Dataset: dataset (GitHub, VKPython2012/ai-course). Classes: paper, rock, scissors.

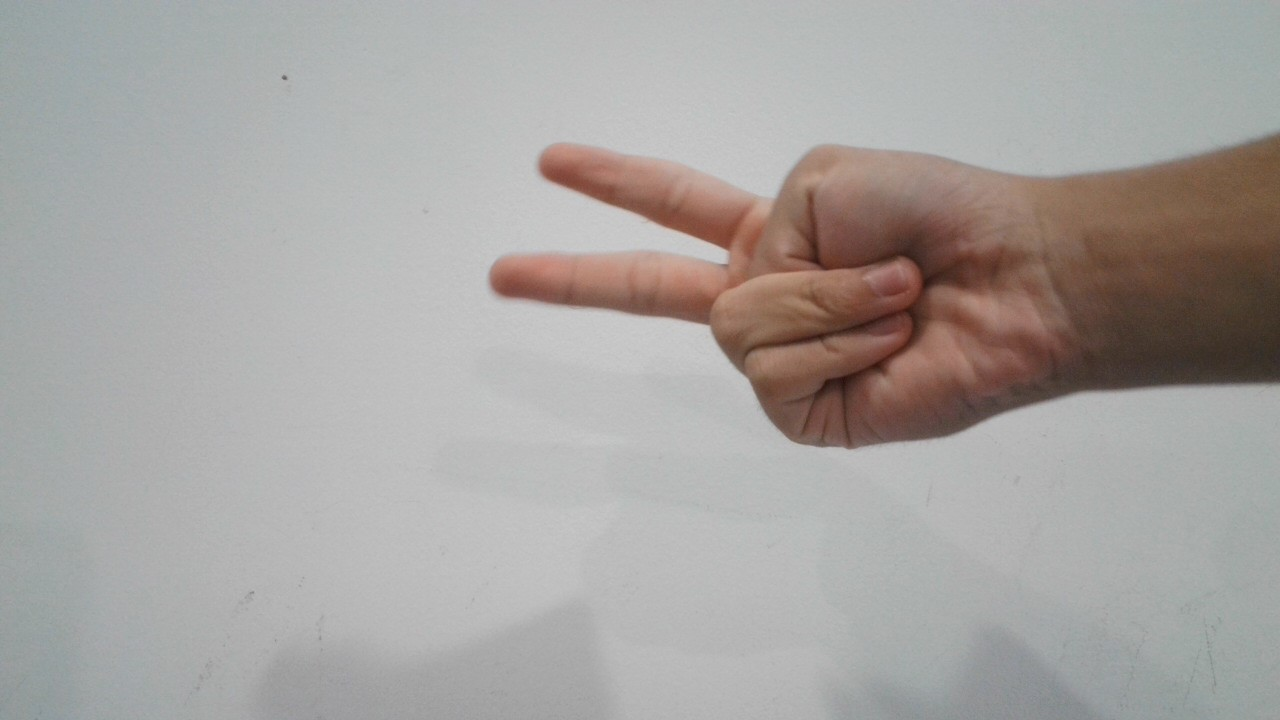
Label: scissors

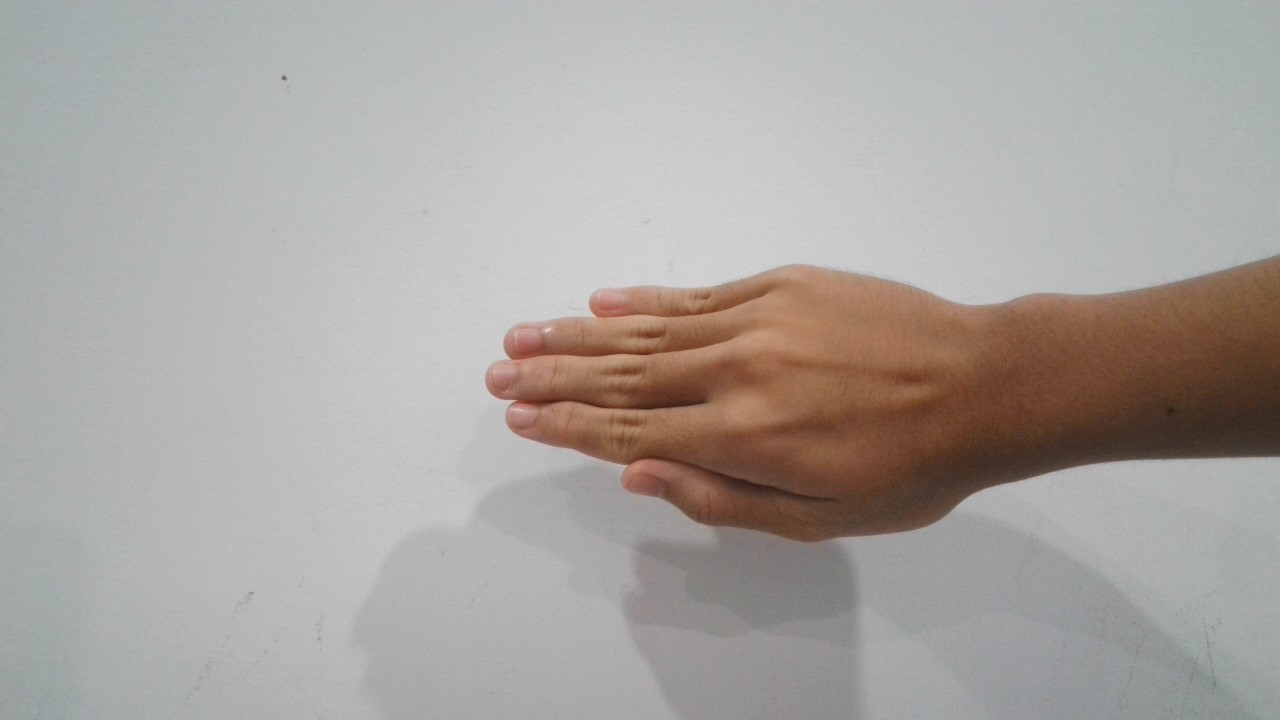
Label: paper

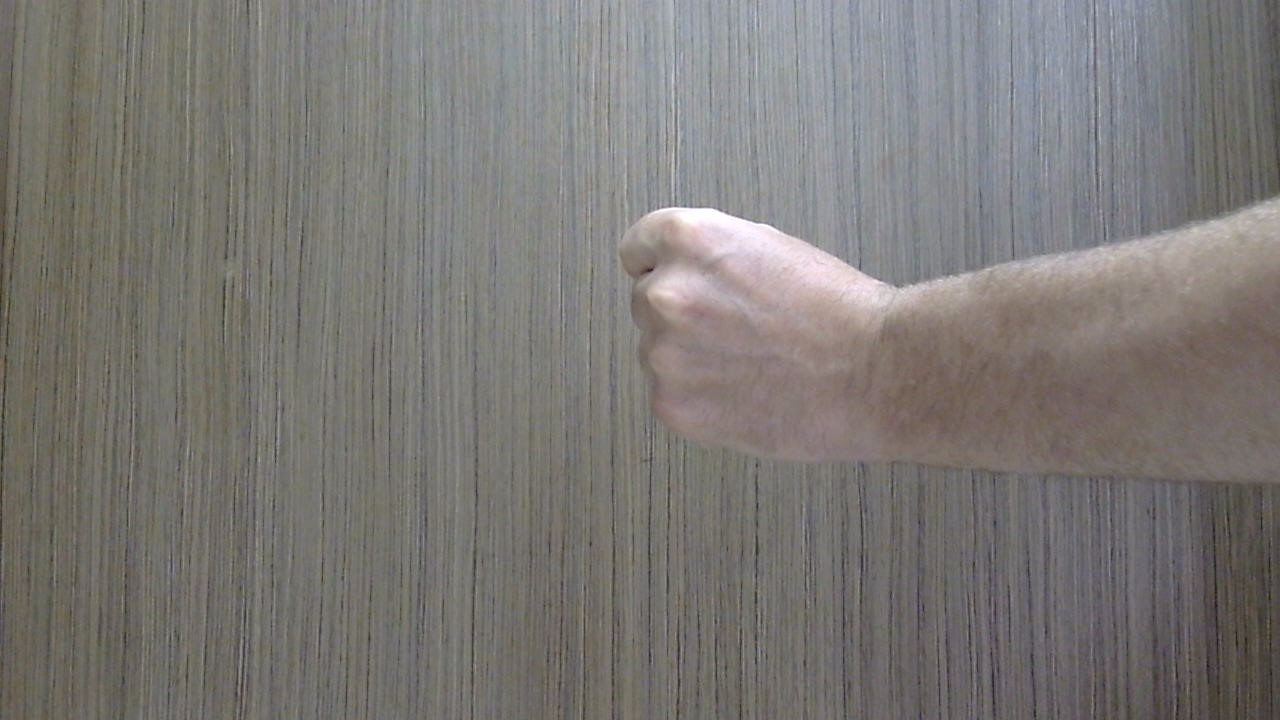
Label: rock

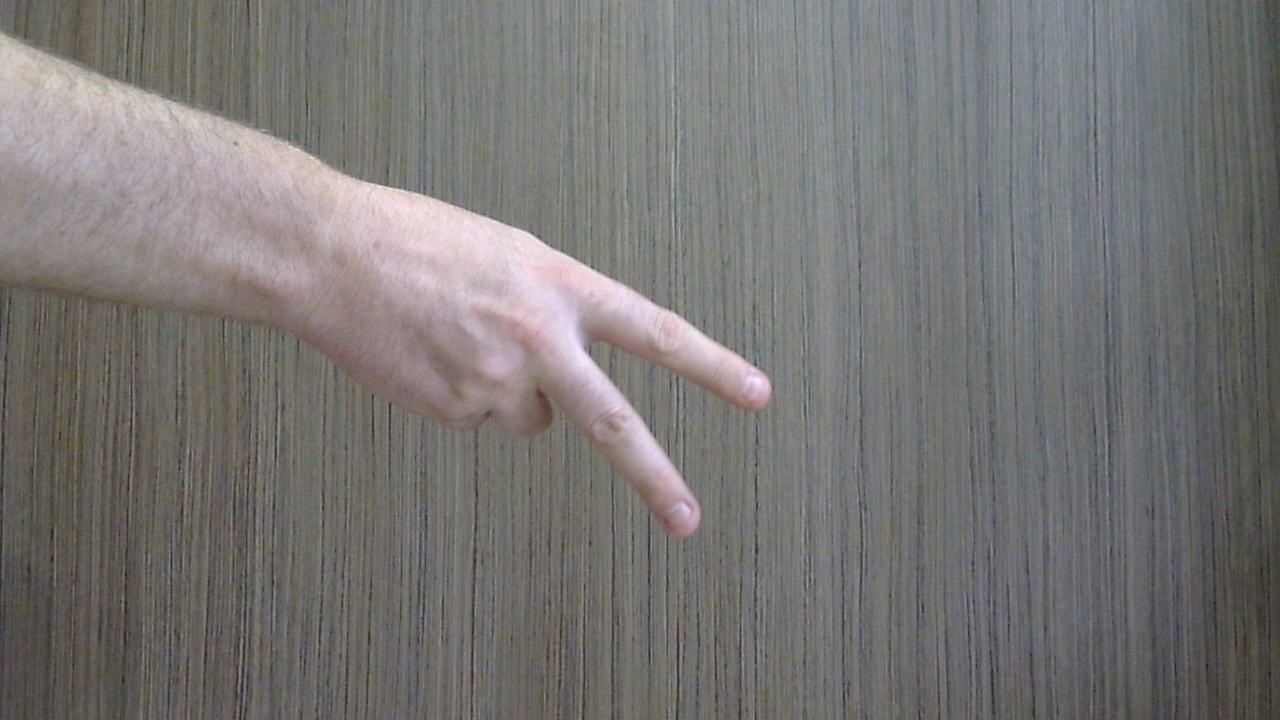
Label: scissors

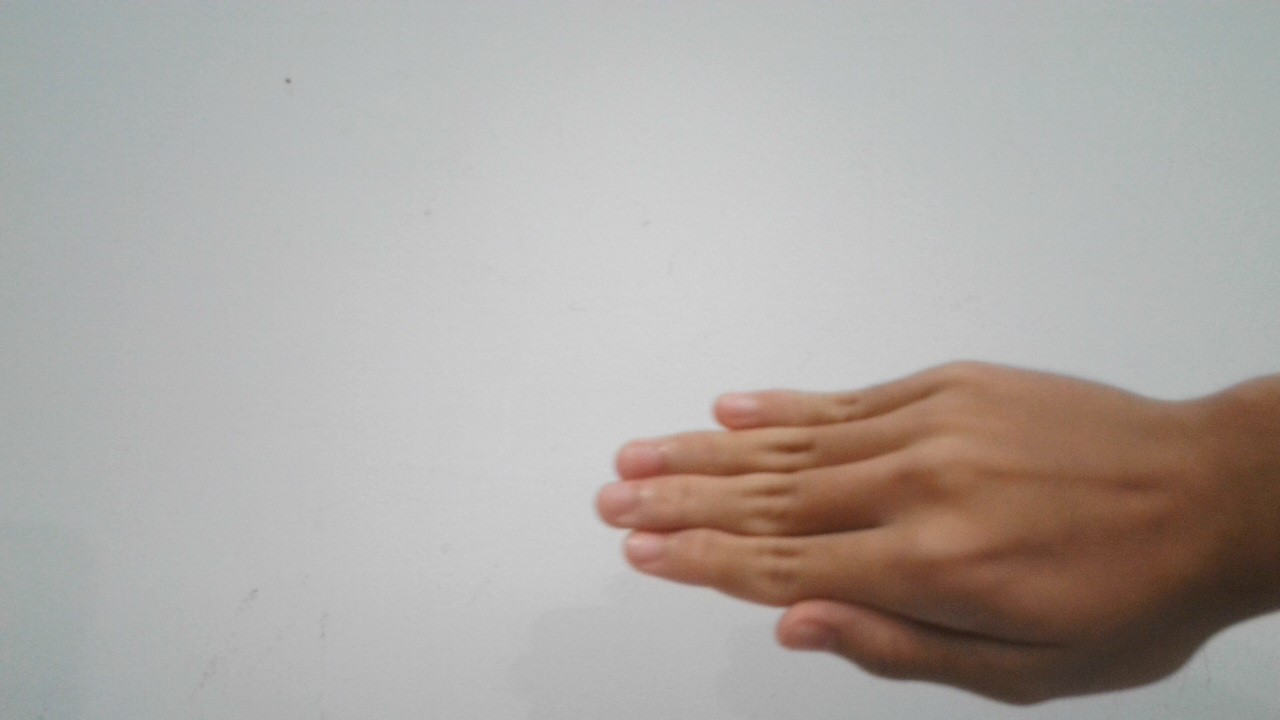
Label: paper

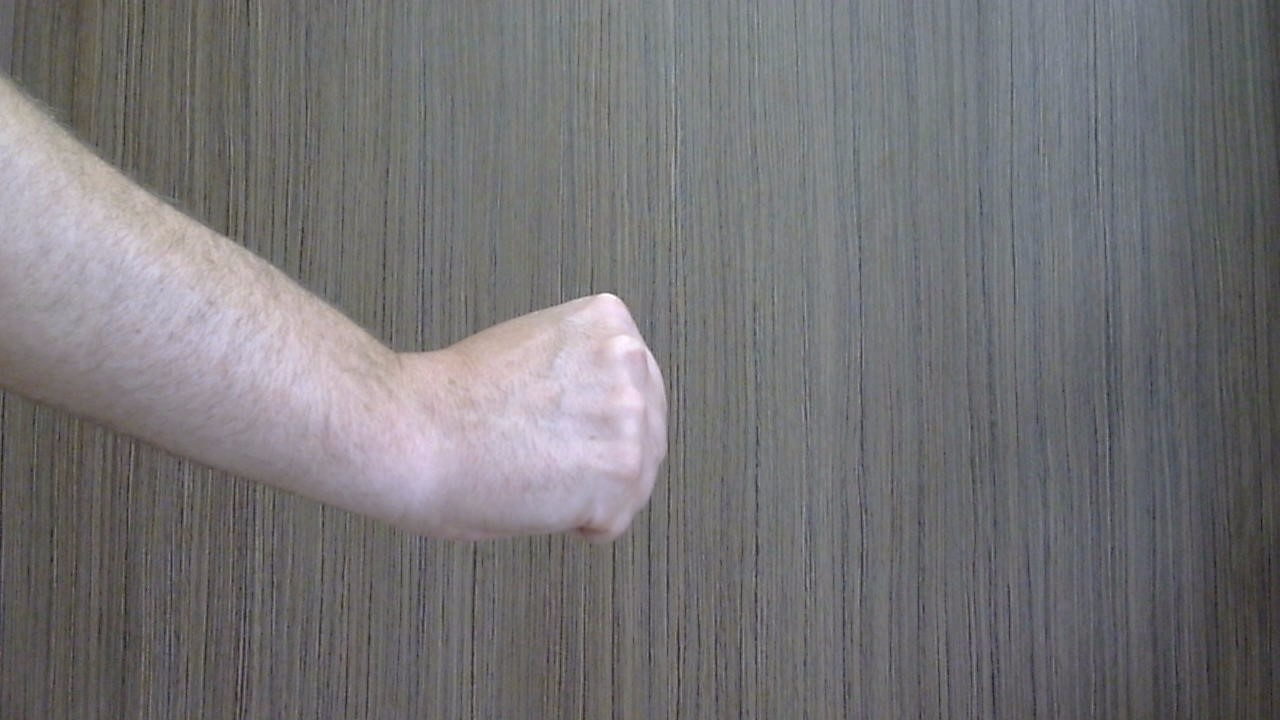
Label: rock
